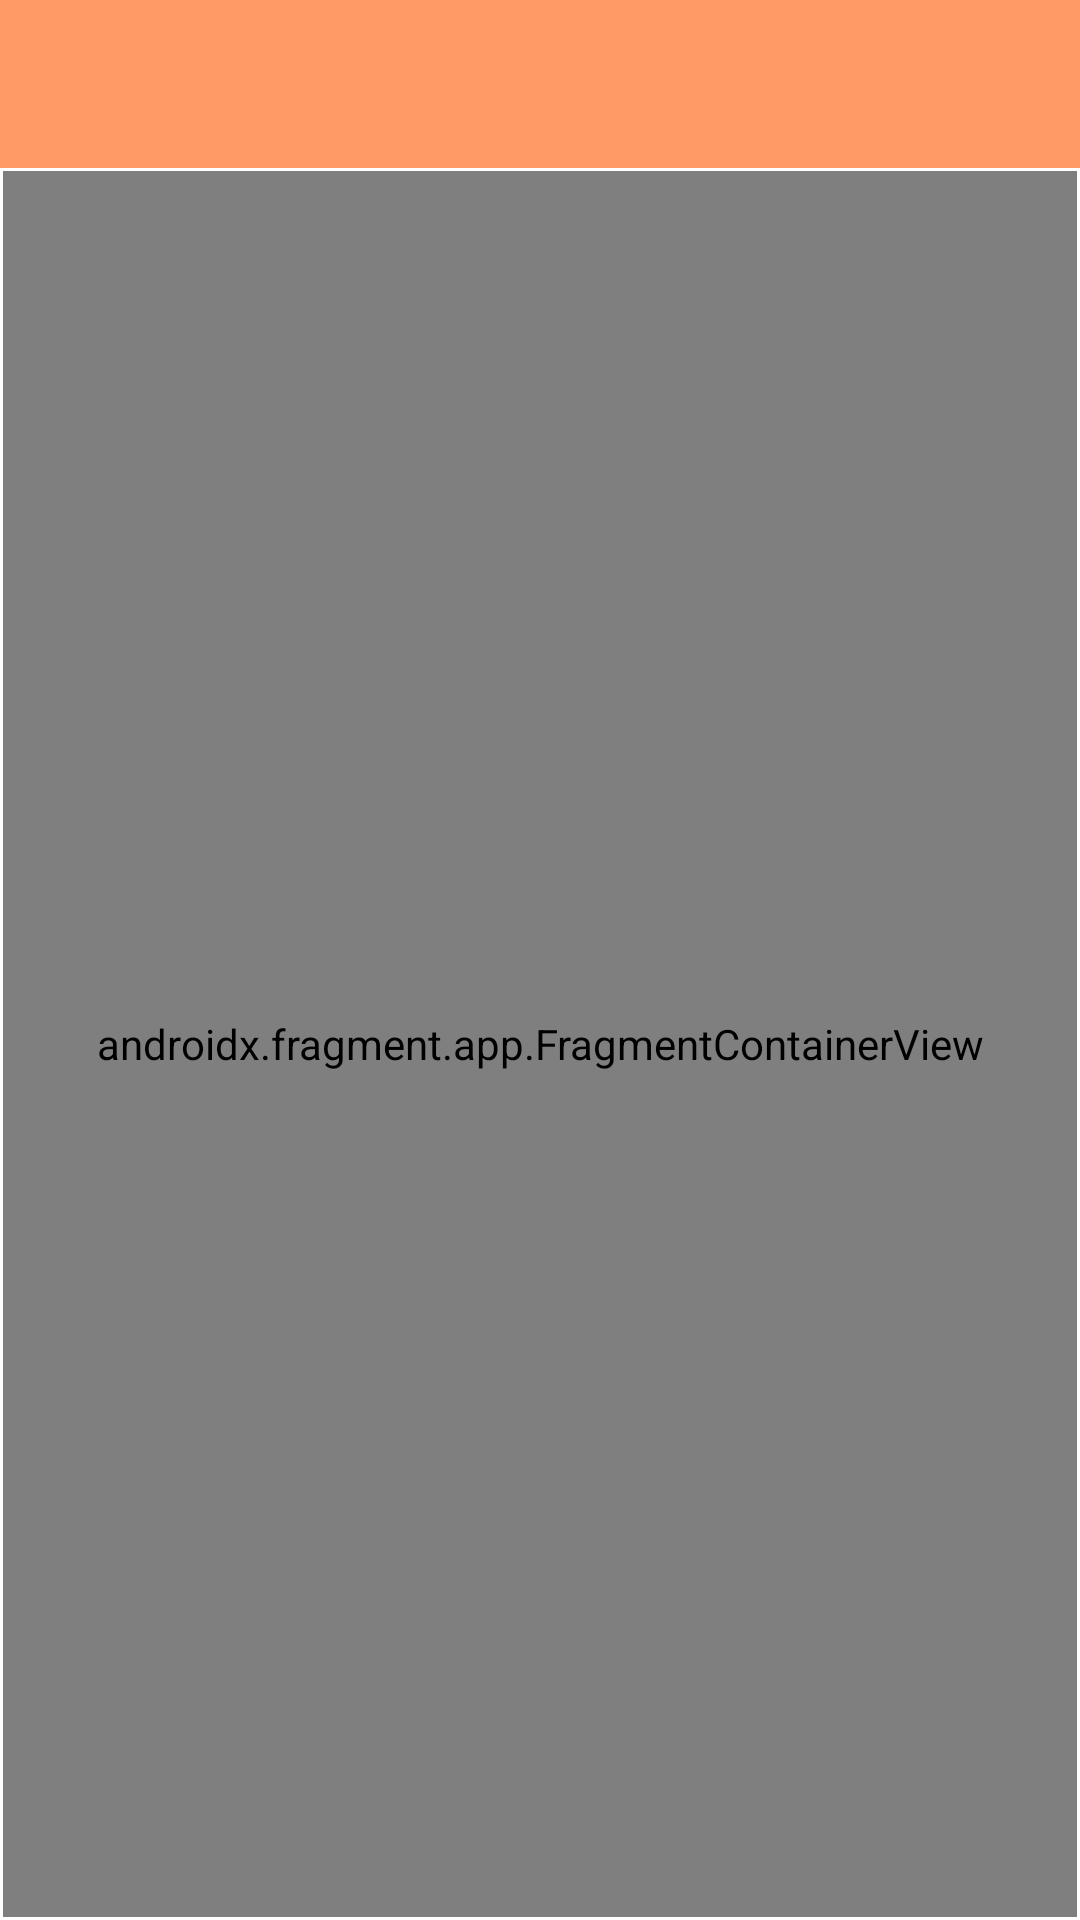

Here is an Android app screen rendered from its layout file. Give the layout XML and the strings, colors and styles it references.
<!-- AndroidManifest.xml: application theme Theme.CS310_project -->
<!-- res/layout/activity_main.xml -->
<?xml version="1.0" encoding="utf-8"?>
<androidx.constraintlayout.widget.ConstraintLayout xmlns:android="http://schemas.android.com/apk/res/android"
    xmlns:app="http://schemas.android.com/apk/res-auto"
    xmlns:tools="http://schemas.android.com/tools"
    android:layout_width="match_parent"
    android:layout_height="match_parent"
    tools:context=".MainActivity">


    <androidx.appcompat.widget.Toolbar
        android:id="@+id/toolbar"
        android:layout_width="0dp"
        android:layout_height="wrap_content"
        android:background="@drawable/button_background"
        android:minHeight="?attr/actionBarSize"
        app:layout_constraintEnd_toEndOf="parent"
        app:layout_constraintStart_toStartOf="parent"
        app:layout_constraintTop_toTopOf="parent"/>


    <androidx.fragment.app.FragmentContainerView
        android:id="@+id/fragmentContainer"
        android:name="androidx.navigation.fragment.NavHostFragment"
        android:layout_width="0dp"
        android:layout_height="0dp"
        android:layout_marginStart="1dp"
        android:layout_marginTop="1dp"
        android:layout_marginEnd="1dp"
        android:layout_marginBottom="1dp"
        app:defaultNavHost="true"
        app:layout_constraintBottom_toBottomOf="parent"
        app:layout_constraintEnd_toEndOf="parent"
        app:layout_constraintStart_toStartOf="parent"
        app:layout_constraintTop_toBottomOf="@+id/toolbar"
        app:navGraph="@navigation/my_nav"/>
</androidx.constraintlayout.widget.ConstraintLayout>
<!-- resources referenced by this layout -->
<resources>
  <!-- drawable button_background (drawable) -->
  <selector xmlns:android="http://schemas.android.com/apk/res/android">
      <item android:state_pressed="true">
          <shape>
              <solid android:color="#ff9900" />
          </shape>
      </item>
      <item>
          <shape>
              <solid android:color="#ff9966" />
          </shape>
      </item>
  </selector>
  <style name="Theme.CS310_project" parent="Theme.MaterialComponents.DayNight.NoActionBar">
          
          <item name="colorPrimary">@color/purple_500</item>
          <item name="colorPrimaryVariant">@color/purple_700</item>
          <item name="colorOnPrimary">@color/white</item>
          
          <item name="colorSecondary">@color/teal_200</item>
          <item name="colorSecondaryVariant">@color/teal_700</item>
          <item name="colorOnSecondary">@color/black</item>
          
          <item name="android:statusBarColor">?attr/colorPrimaryVariant</item>
          
      </style>
  <!-- not gathered from this repository: default colours our renderer supplied (Android Studio template values) -->
  <color name="purple_500">#FF6200EE</color>
  <color name="purple_700">#FF3700B3</color>
  <color name="teal_200">#FF03DAC5</color>
  <color name="teal_700">#FF018786</color>
  <color name="black">#FF000000</color>
  <color name="white">#FFFFFFFF</color>
</resources>
